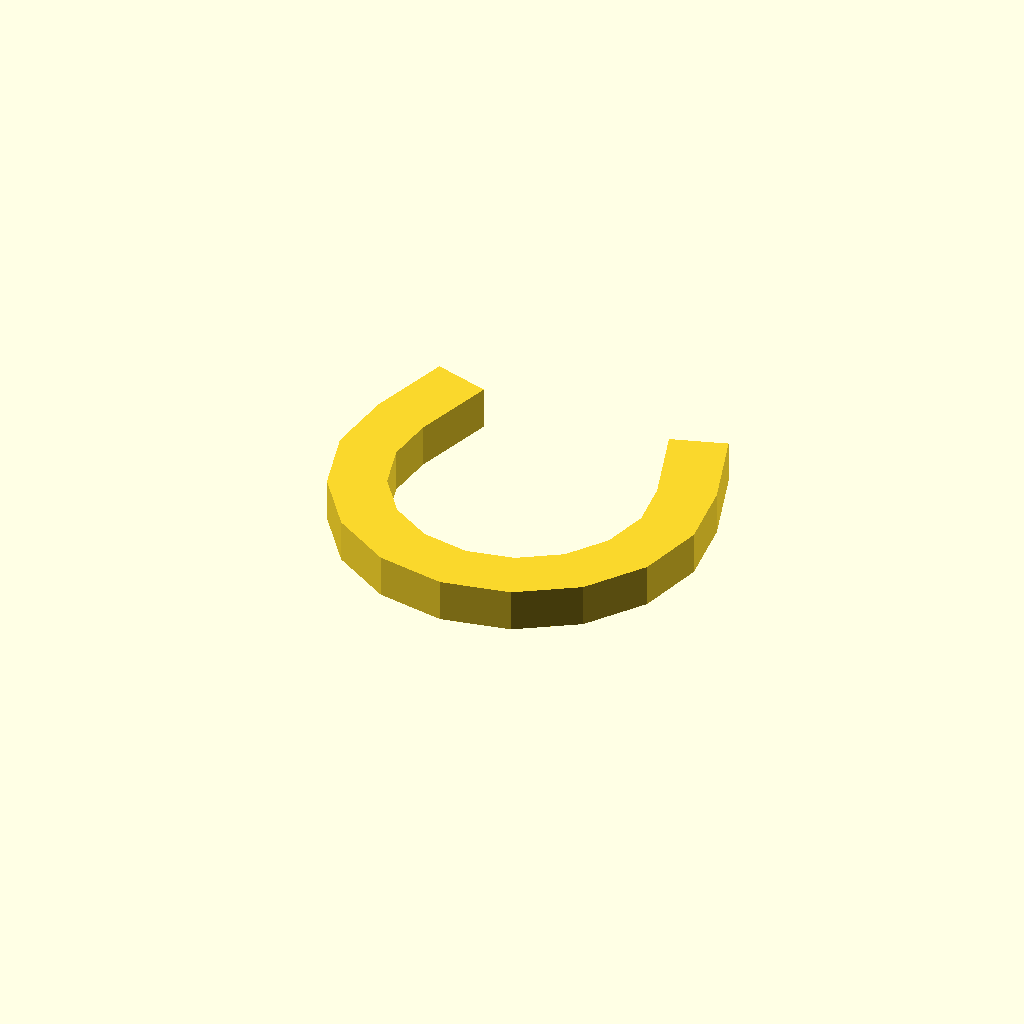
Cell 1: the model at its default parameters.
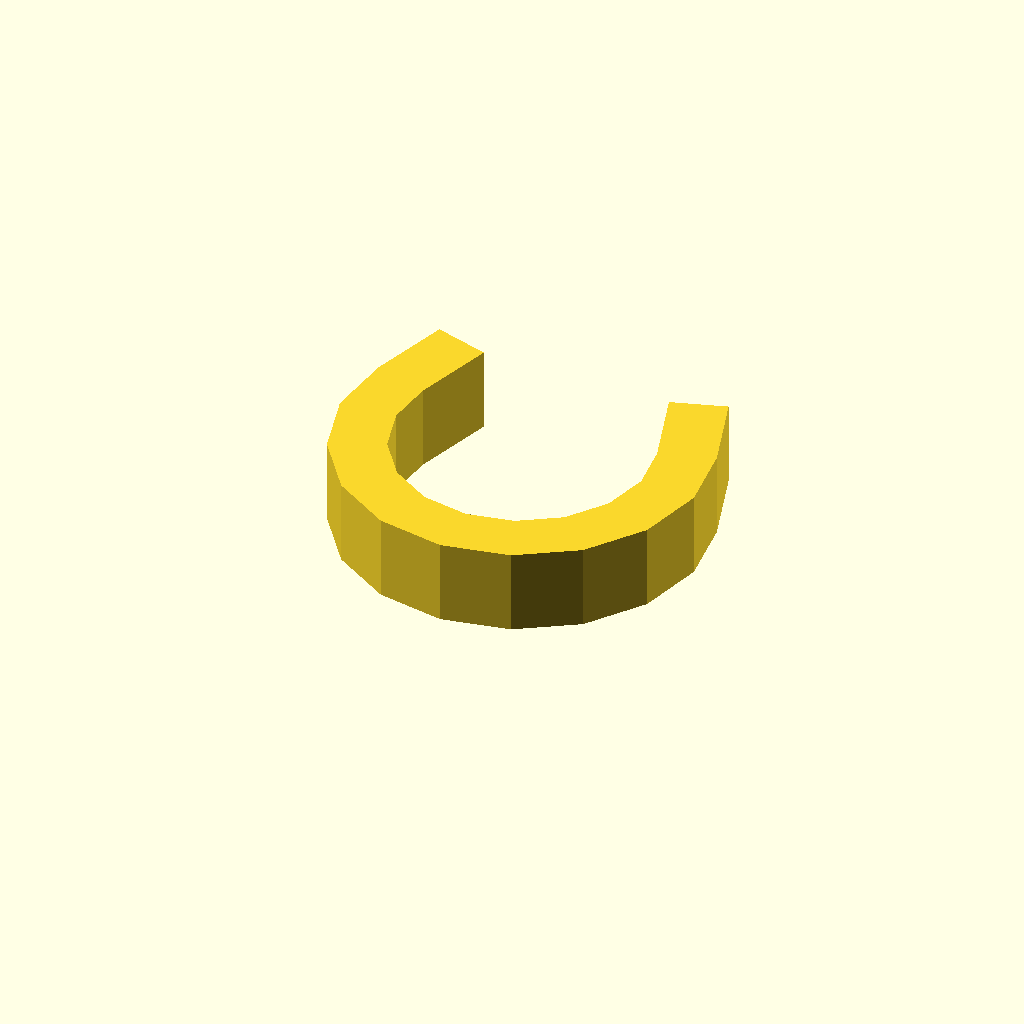
Cell 2: the same model with profile_height = 12.
One fixed orthographic camera (rotation 55°, 0°, 25°; colour scheme Cornfield) for every cell.
The OpenSCAD source (optional_data/data/sketch1/pclips/part_0066.scad):
$fn = 32;

// ----------------------------------------------------------------------
// Clip blank: omega clip, 6 mm thick
// ----------------------------------------------------------------------

// --- parameters (mm) ---
profile_height = 6;       // extrusion height
profile_points = 26;      // points of the closed outline

profile = [[1.14, 33.818], [0, 24.186], [2.469, 14.807], [8.205, 6.985], [16.408, 1.809], [25.937, 0], [35.466, 1.809], [43.669, 6.985], [49.404, 14.807], [51.873, 24.186], [50.733, 33.818], [47.125, 45.263], [39.495, 42.857], [43.104, 31.413], [43.893, 24.744], [42.183, 18.251], [38.213, 12.836], [32.534, 9.252], [25.937, 8], [19.34, 9.252], [13.661, 12.836], [9.69, 18.251], [7.981, 24.744], [8.77, 31.413], [12.378, 42.857], [4.748, 45.263]];  // single closed polygon, 26 points, counter clockwise

// --- the one profile operation ---
linear_extrude(height = profile_height) polygon(points = profile);
Parameter table extracted from the source (name, type, default, range or options):
profile_height: number, default 6
profile_points: number, default 26
